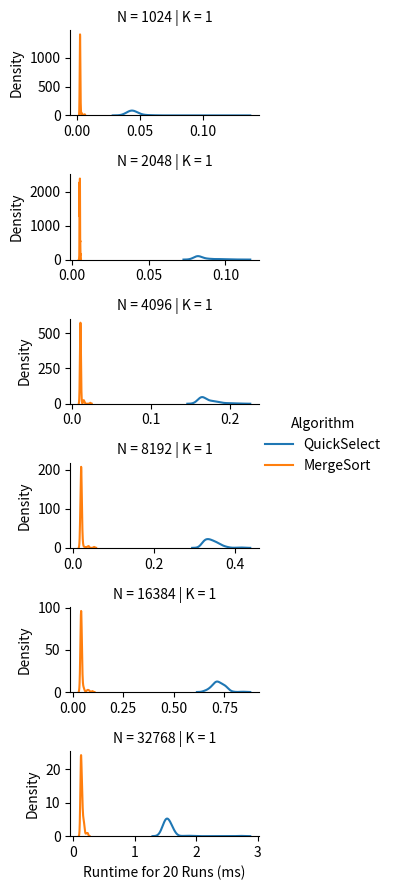

The script that saved this image:
import numpy as np
import pandas as pd
import seaborn as sns
import matplotlib.pyplot as plt
import time
import math
import random

random.seed(120)

#
# Make Sure to Read the README
#


####################
#                  #
# Your Code Here   #
#                  #
####################


'''
A Las Vegas Algorithm to find a key-value pair (Ij, Kj) such that Kj is an i’th smallest key.
arr: a list of key-value pair tuples
    e.g. [(K0, V0), (K1, V1), ..., (Ki, Vi), ..., (Kn, Vn)] 
    ... in this problem set, the values are irrelevant
i: an integer [0, n-1] 
returns: An key-value pair (Kj, Vj) such that Kj is an i’th smallest key.
'''


def QuickSelect(arr, i):
    n = len(arr)
    if n <= 1:
        return arr[0]
    else:
        key_p, val_p = arr[get_random_index(arr)]
        big_p = key_p
        arr_less = []
        arr_eq = []
        arr_more = []
        for j in range(n):
            key_i, val_i = arr[j]
            if key_i < big_p:
                arr_less.append(arr[j])
            elif key_i == big_p:
                arr_eq.append(arr[j])
            else:
                arr_more.append(arr[j])
        n_less = len(arr_less)
        n_eq = len(arr_eq)
        n_more = len(arr_more)
        if i < n_less:
            return QuickSelect(arr_less, i)
        elif i >= (n_less + n_eq):
            return QuickSelect(arr_more, (i - n_less - n_eq))
        else:
            return arr_eq[0]

    # Feel free to use get_random_index(arr) or get_random_int(start_inclusive, end_inclusive)
    # ... see the helper functions below


'''
Uses MergeSort to resolve a number of queries where each query is to find an key-value pair (Kj, Vj) such that Kj is an i’th smallest key.
arr: a list of key-value pair tuples
    e.g. [(K0, V0), (K1, V1), ..., (Ki, Vi), ..., (Kn, Vn)] 
    ... in this problem set, the values are irrelevant
query_list (aka i_arr): a list of integers [0, n-1] 
returns: An list of key-value pairs such that for each query qi, the i'th element in the returned list is (Kj, Vj) such that Kj is an i’th smallest key.
NOTE: This is different from the QuickSelect definition. This function takes in a set of queries and returns a list corresponding to their results. 
    ... this is to properly benchmark for the experiments. We only want to run MergeSort once and then use that one result to resolve all queries.
'''


def MergeSortSelect(arr, query_list):
    # Only call MergeSort once
    # ... MergeSort has already been implemented for you (see below)
    pass
    return [(0, -1)] * len(query_list)  # replace this line with your return


##################################
#                                #
# Experiments: Mostly Complete   #
#                                #
##################################


def experiments():
    # Edit this parameter
    k = [1, 1, 1, 1, 1]

    # Feel free to edit these initial parameters

    RUNS = 20  # Number of runs for each trial; more runs means better distributions approximation but longer experiment
    HEIGHT = 1.5  # Height of a chart
    WIDTH = 3   # Width of a chart
    # Determines if subcharts share the same axis scale/limits
    # ... since the trails cover a wide range, sharing the same scale/limits can cause some lines to be too small.
    SAME_AXIS_SCALE = False

    # You do not need to edit anything below this line
    # ... however, you are free to investigate how it works

    # The search space for our parameters
    # DO NOT EDIT these parameters for your final figure
    n = [2 ** i for i in range(10, 16)]
    # Our deterministically generated dataset
    fixed_dataset = sorted([(0, K) for K in range(max(n))], key=lambda T: T[1], reverse=True)

    # Records we will use to create the Pandas DataFrame
    n_record = []
    k_record = []
    algorithm_record = []
    ms_record = []
    iter = 0
    for ni in n:
        dataset_size_n = fixed_dataset[:ni]
        for ki in k:
            # Generate the queries according to the problem set instructions specification
            queries = [round(j * ni / ki) for j in range(ki)]

            # QuickSelect Runs
            for _ in range(RUNS):
                # Record Time Taken to Solve All Queries
                start_time = time.time()
                for q in queries:
                    # Copy dataset just to be safe
                    QuickSelect(dataset_size_n.copy(), q)
                seconds = time.time() - start_time
                # Record this trial run
                n_record.append(ni)
                k_record.append(ki)
                ms_record.append(seconds * 1000)  # Convert seconds to milliseconds
                algorithm_record.append("QuickSelect")

            # MergeSort Runs
            for _ in range(RUNS):
                # Record Time Taken to Solve All Queries
                start_time = time.time()
                # Copy dataset just to be safe
                MergeSortSelect(dataset_size_n.copy(), queries)
                seconds = time.time() - start_time
                # Record this trial run
                n_record.append(ni)
                k_record.append(ki)
                ms_record.append(seconds * 1000)  # Convert seconds to milliseconds
                algorithm_record.append("MergeSort")

            # Print progress
            iter += 1
            print("{} of {} Trials Completed".format(iter, len(n) * len(k)))

    # Create Pandas DataFrame
    data_field_title = "Runtime for {} Runs (ms)".format(RUNS)
    df = pd.DataFrame({
        "N": n_record,
        "K": k_record,
        data_field_title: ms_record,
        "Algorithm": algorithm_record
    })
    plot(df, HEIGHT, WIDTH, SAME_AXIS_SCALE, data_field_title)


def plot(df, height, width, SAME_AXIS_SCALE, data_field_title):
    # Plot with Seaborn
    # ... Establish Rows by N
    # ... Establish Columns by K
    # ... Establish Lines by Algorithm
    g = sns.FacetGrid(df, row="N", col="K", hue="Algorithm", height=height, aspect=width / height,
                      sharex=SAME_AXIS_SCALE, sharey=SAME_AXIS_SCALE)
    # Plot the runtime value
    g.map(sns.kdeplot, data_field_title)
    g.add_legend()
    plt.show()


####################
#                  #
# Helper Functions #
#                  #
####################

def run():
    experiments()


# Feel free to use these function or code your own (as long as it is random)

# A small helper function to return a random integer
def get_random_int(start_inclusive, end_inclusive):
    # Uses the python random randomint function
    # ... this function takes in a start and end - both are inclusive [start,end]
    return random.randint(start_inclusive, end_inclusive)


# A small helper function to return a random integer
def get_random_index(arr):
    # retuns a number from 0 to len-1 for valid indices
    return get_random_int(0, len(arr) - 1)


#########################
#                       #
# Provided (Don't Edit) #
#                       #
#########################

#
# You Do NOT Need to Modify Anything Below This Line
#

def merge(arr1, arr2):
    sortedArr = []

    i = 0
    j = 0
    while i < len(arr1) or j < len(arr2):
        if i >= len(arr1):
            sortedArr.append(arr2[j])
            j += 1
        elif j >= len(arr2):
            sortedArr.append(arr1[i])
            i += 1
        elif arr1[i][0] <= arr2[j][0]:
            sortedArr.append(arr1[i])
            i += 1
        else:
            sortedArr.append(arr2[j])
            j += 1

    return sortedArr


'''
A deterministic sorting algorithm
arr: a list of Key-Value pair tuples
    e.g. [(K0, V0), (K1, V1), ..., (Ki, Vi), ..., (Kn, Vn)] 
returns: a sorted list, sorted according to keys
'''


def MergeSort(arr):
    if len(arr) < 2:
        return arr

    midpt = int(math.ceil(len(arr) / 2))

    half1 = MergeSort(arr[0:midpt])
    half2 = MergeSort(arr[midpt:])

    return merge(half1, half2)


if __name__ == "__main__":
    run()
